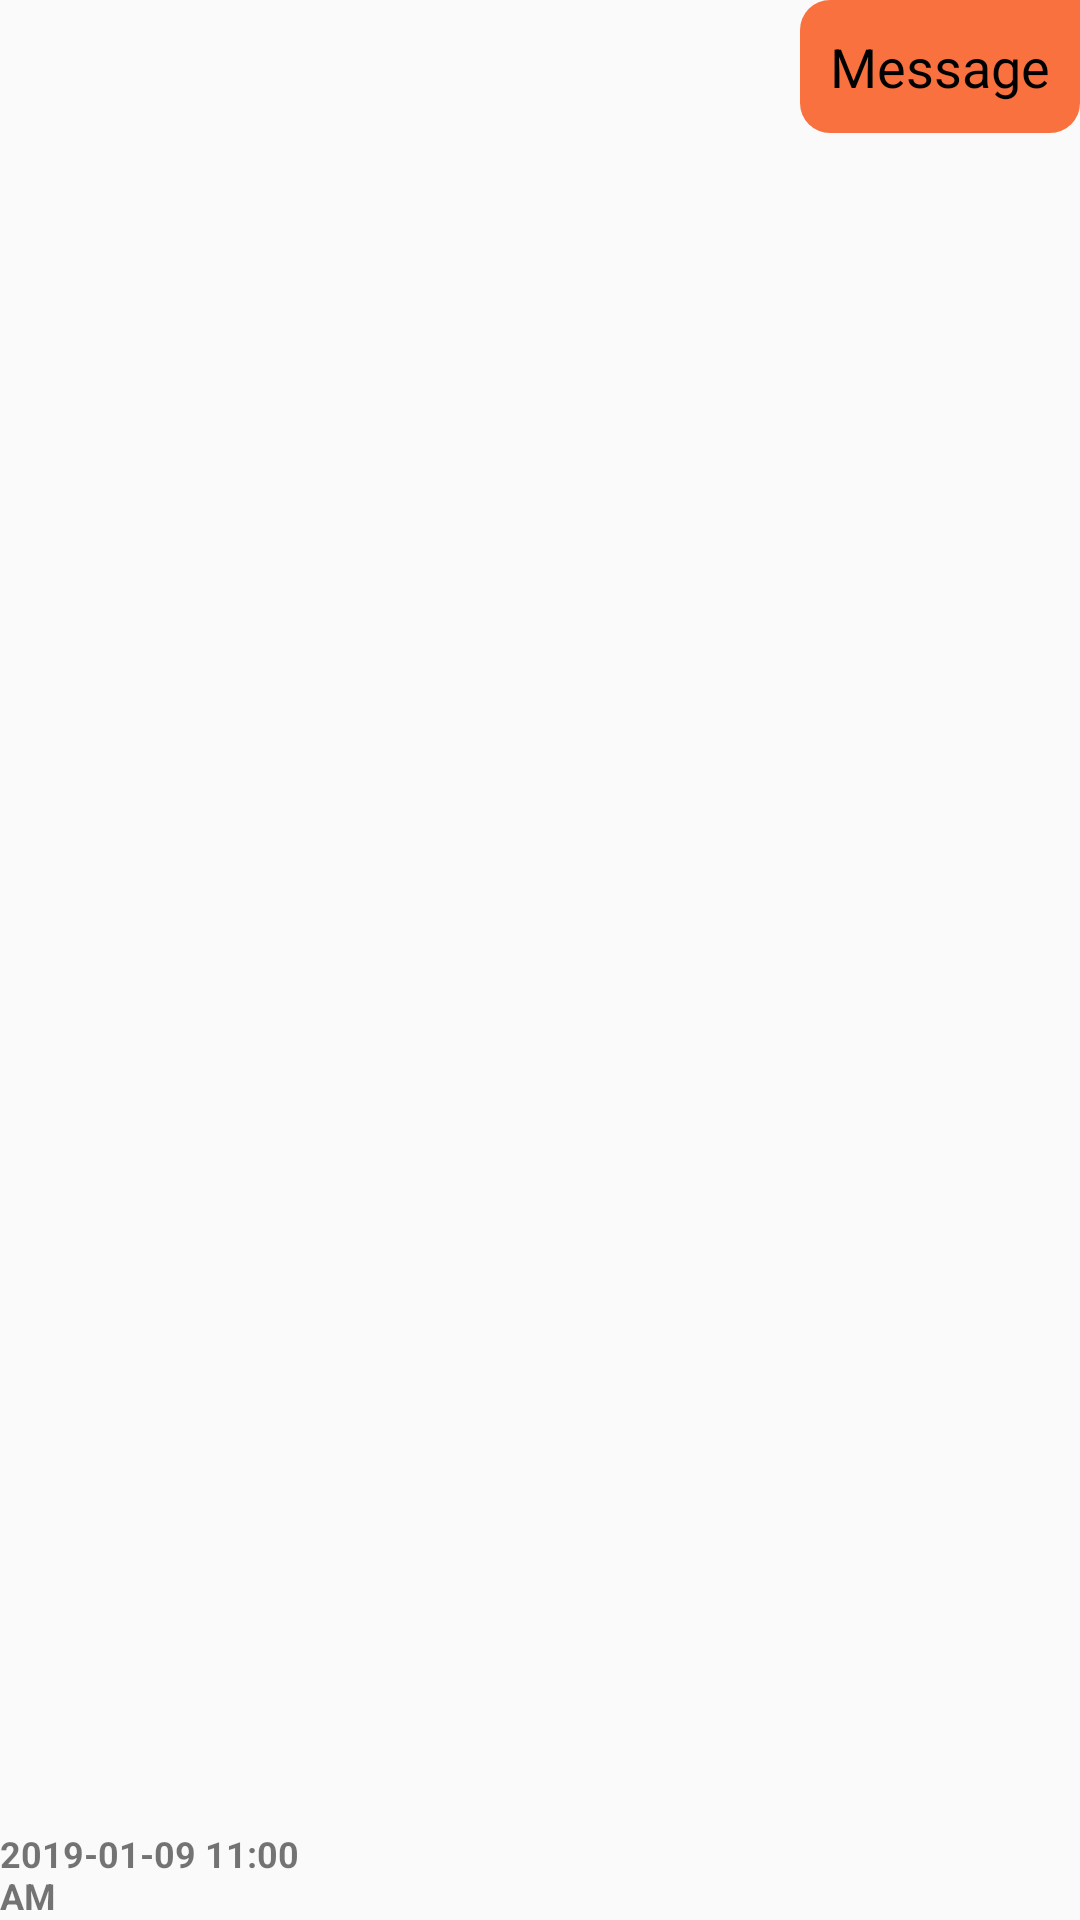

Android layout source for this screen:
<!-- AndroidManifest.xml: application theme AppTheme -->
<!-- res/layout/right_admin_layout.xml -->
<?xml version="1.0" encoding="utf-8"?>
<LinearLayout xmlns:android="http://schemas.android.com/apk/res/android"
    android:layout_width="match_parent"
    android:orientation="horizontal"
    android:layout_height="wrap_content"
    android:weightSum="3"
    android:layout_margin="5dp">

    <TextView
        android:layout_weight="1"
        android:id="@+id/sent_time"
        android:layout_gravity="bottom"
        android:layout_width="wrap_content"
        android:layout_height="wrap_content"
        android:layout_alignBottom="@+id/message_layout"
        android:layout_toStartOf="@+id/message_layout"
        android:text="2019-01-09 11:00 AM"
        android:textSize="12sp"
        android:textStyle="bold" />
    <RelativeLayout
        android:layout_weight="2"
        android:id="@+id/message_layout"
        android:layout_width="300dp"
        android:layout_height="wrap_content"
        android:layout_alignParentEnd="true"
        android:layout_alignParentRight="true">

        <TextView
            android:id="@+id/personName"
            android:layout_width="wrap_content"
            android:layout_height="wrap_content"
            android:visibility="gone" />

        <TextView
            android:id="@+id/message"
            android:layout_width="wrap_content"
            android:layout_height="wrap_content"
            android:layout_alignParentEnd="true"
            android:layout_toLeftOf="@+id/profile_image"
            android:background="@drawable/right"
            android:padding="10dp"
            android:text="Message"
            android:textColor="@android:color/black"
            android:textSize="18sp" />
    </RelativeLayout>



</LinearLayout>
<!-- resources referenced by this layout -->
<resources>
  <!-- drawable right (drawable) -->
  <?xml version="1.0" encoding="utf-8"?>
  <shape xmlns:android="http://schemas.android.com/apk/res/android"
      android:shape="rectangle"
      >
      <solid android:color="@color/colorAccent"/>
      <corners android:radius="10dp"
          android:topRightRadius="0dp"
          />
  
  </shape>
  <style name="AppTheme" parent="Theme.AppCompat.Light.NoActionBar">
          
          <item name="colorPrimary">@color/colorPrimary</item>
          <item name="colorPrimaryDark">@color/colorPrimaryDark</item>
          <item name="colorAccent">@color/colorAccent</item>
          <item name="android:textColorSecondary">#FFFFFF</item>
      </style>
  <color name="colorAccent">#f9713f</color>
  <color name="colorPrimary">#BEE3FE</color>
  <color name="colorPrimaryDark">#8db1cb</color>
</resources>
